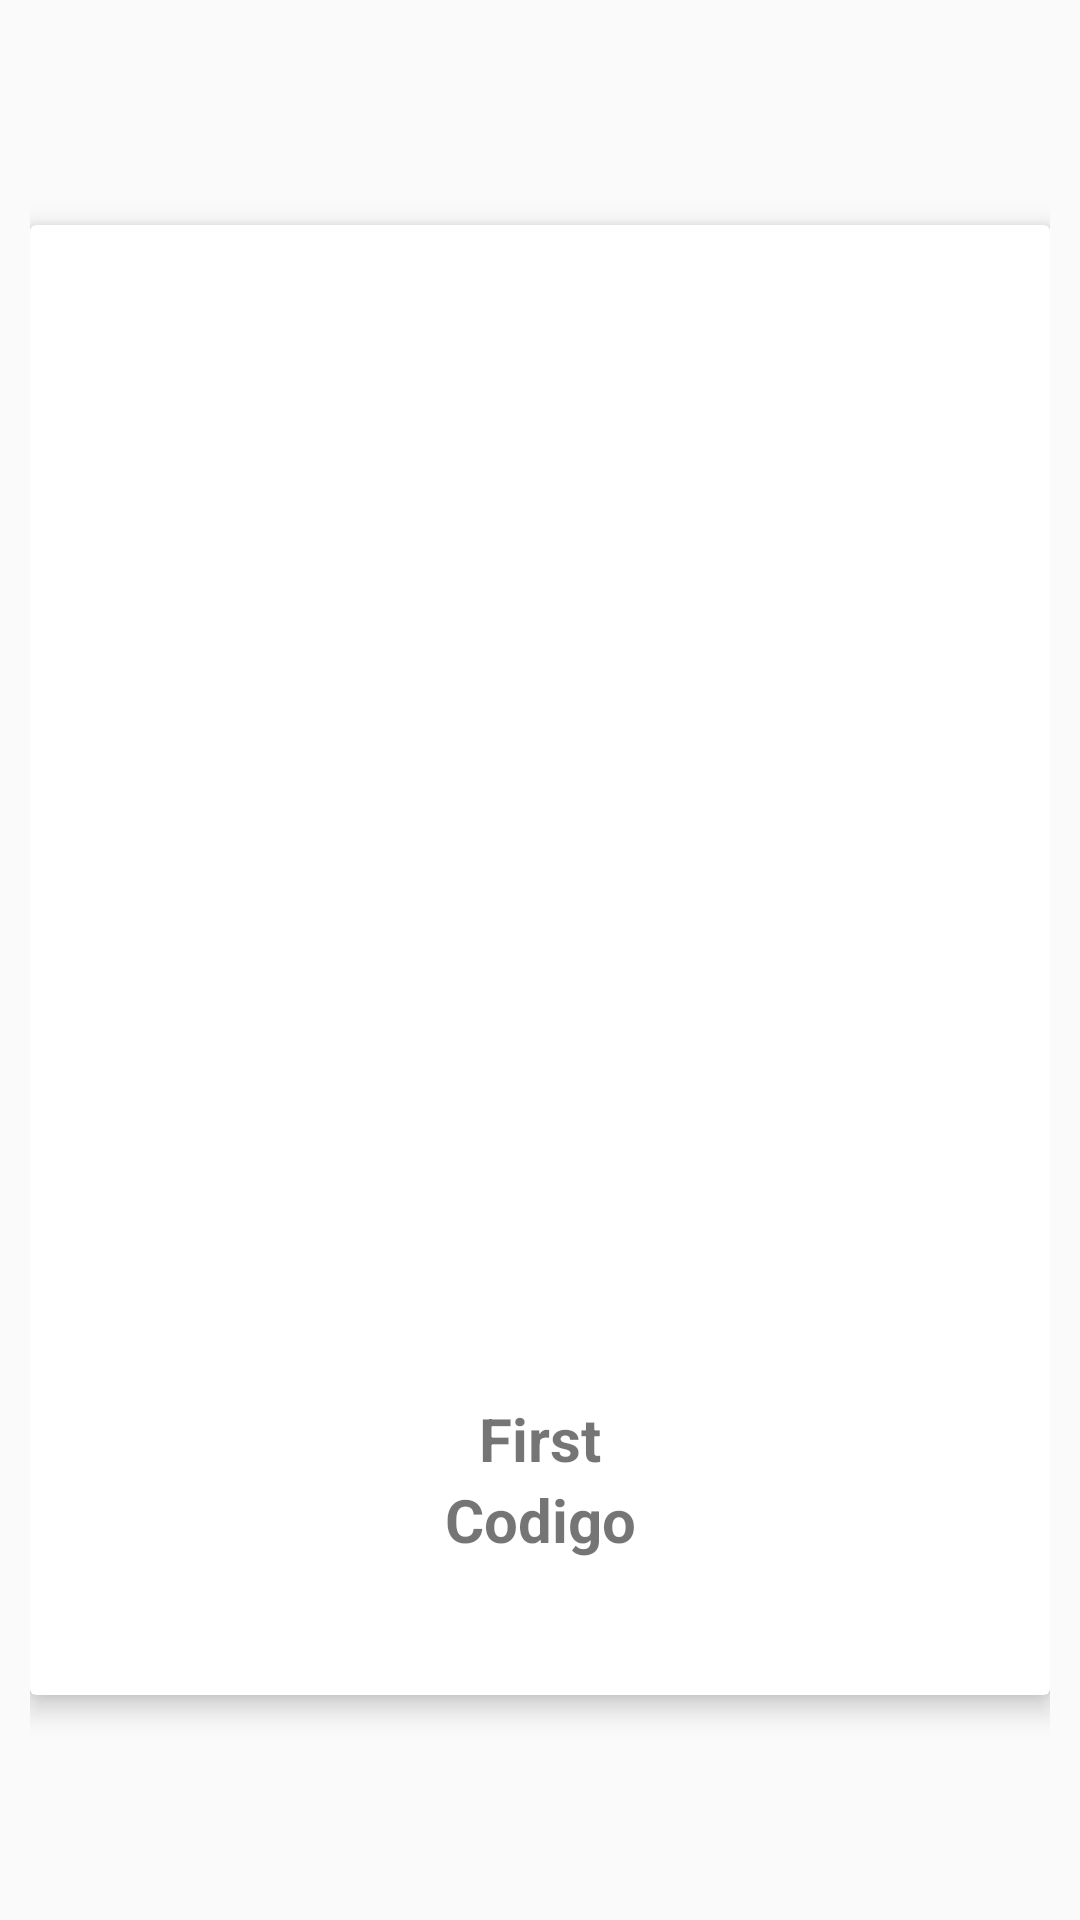

Here is an Android app screen rendered from its layout file. Give the layout XML and the strings, colors and styles it references.
<!-- AndroidManifest.xml: application theme AppTheme -->
<!-- res/layout/custom_carousel_layout.xml -->
<?xml version="1.0" encoding="utf-8"?>
<androidx.constraintlayout.widget.ConstraintLayout xmlns:android="http://schemas.android.com/apk/res/android"
    xmlns:app="http://schemas.android.com/apk/res-auto"
    xmlns:tools="http://schemas.android.com/tools"
    android:layout_width="match_parent"
    android:layout_height="match_parent"
    android:orientation="vertical"
    android:padding="10dp">



    <androidx.cardview.widget.CardView
        android:layout_width="wrap_content"
        android:layout_height="wrap_content"
        android:layout_marginStart="5dp"
        android:layout_marginTop="5dp"
        android:layout_marginEnd="5dp"
        android:layout_marginBottom="5dp"
        app:cardElevation="5dp"
        app:contentPadding="5dp"
        app:layout_constraintBottom_toBottomOf="parent"
        app:layout_constraintEnd_toEndOf="parent"
        app:layout_constraintStart_toStartOf="parent"
        app:layout_constraintTop_toTopOf="parent">

        <androidx.constraintlayout.widget.ConstraintLayout
            android:layout_width="match_parent"
            android:layout_height="match_parent"
            android:orientation="vertical"
            android:layout_marginLeft="20dp"
            android:layout_marginRight="20dp"
            android:layout_marginBottom="20dp"
            android:layout_marginTop="20dp">

            <ImageView
                android:id="@+id/iv_product"
                android:layout_width="300dp"
                android:layout_height="300dp"
                android:layout_gravity="center"
                app:layout_constraintBottom_toBottomOf="parent"
                app:layout_constraintEnd_toEndOf="parent"
                app:layout_constraintStart_toStartOf="parent"
                app:layout_constraintTop_toTopOf="parent"
                app:layout_constraintVertical_bias="0.379"
                app:srcCompat="@mipmap/ic_launcher_round" />

            <TextView
                android:id="@+id/tv_title"
                android:layout_width="wrap_content"
                android:layout_height="wrap_content"
                android:layout_gravity="center"
                android:layout_marginTop="12dp"
                android:text="First"
                android:textSize="20sp"
                android:textStyle="bold"
                app:layout_constraintBottom_toBottomOf="parent"
                app:layout_constraintEnd_toEndOf="parent"
                app:layout_constraintStart_toStartOf="parent"
                app:layout_constraintTop_toBottomOf="@+id/iv_product"
                app:layout_constraintVertical_bias="0.019" />

            <TextView
                android:id="@+id/tv_code"
                android:layout_width="wrap_content"
                android:layout_height="wrap_content"
                android:layout_gravity="center"
                android:text="Codigo"
                android:textSize="20sp"
                android:textStyle="bold"
                app:layout_constraintBottom_toBottomOf="parent"
                app:layout_constraintEnd_toEndOf="parent"
                app:layout_constraintStart_toStartOf="parent"
                app:layout_constraintTop_toBottomOf="@+id/tv_title"
                app:layout_constraintVertical_bias="0.088"
                android:layout_marginBottom="20dp"/>
        </androidx.constraintlayout.widget.ConstraintLayout>
    </androidx.cardview.widget.CardView>
</androidx.constraintlayout.widget.ConstraintLayout>
<!-- resources referenced by this layout -->
<resources>
  <style name="AppTheme" parent="Theme.AppCompat.Light.DarkActionBar">
          
          <item name="colorPrimary">@color/colorPrimary</item>
          <item name="colorPrimaryDark">@color/colorPrimaryDark</item>
          <item name="colorAccent">@color/colorAccent</item>
          <item name="android:actionOverflowButtonStyle">@style/MyActionButtonOverflow</item>
      </style>
  <style name="MyActionButtonOverflow" parent="android:style/Widget.Holo.Light.ActionButton.Overflow">
          <item name="android:src">@drawable/ic_eye_views</item>
      </style>
  <!-- not gathered from this repository: default colours our renderer supplied (Android Studio template values) -->
  <color name="colorPrimary">#FF6200EE</color>
  <color name="colorPrimaryDark">#FF3700B3</color>
  <color name="colorAccent">#FF03DAC5</color>
</resources>
